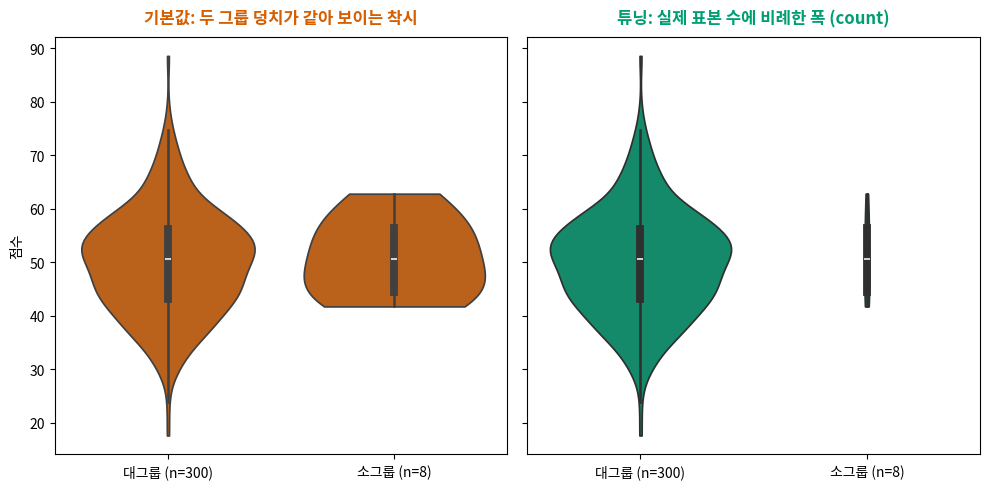

Python code for this plot:
# [코드 2] 표본 크기에 따른 규모 착시와 density_norm 튜닝 (원고 등장 순서상 첫 코드)
# 1장 02절에서 확정한 표준 셋업 스니펫이 실행된 상태를 전제합니다.

# [코드 2] 표본 크기에 따른 착시와 density_norm 튜닝
# (1장 02절의 표준 셋업이 이미 실행되었다고 전제합니다)
import numpy as np
import pandas as pd
import seaborn as sns
import matplotlib.pyplot as plt

np.random.seed(42)

# 표본 수가 극단적으로 차이 나는 두 그룹 생성 (분포 형태는 동일한 N(50,10))
group_large = np.random.normal(loc=50, scale=10, size=300)
group_small = np.random.normal(loc=50, scale=10, size=8)

df_size_trap = pd.DataFrame({
    '점수': np.concatenate([group_large, group_small]),
    '그룹': ['대그룹 (n=300)'] * 300 + ['소그룹 (n=8)'] * 8
})

# 1행 2열 서브플롯: y축을 통일(sharey=True)하여 공정 비교
fig, axes = plt.subplots(1, 2, figsize=(10, 5), sharey=True)

# 1. 왼쪽: 기본값 (density_norm='area') - 8명과 300명이 대등한 덩치를 갖는 규모 착시 (경고색)
sns.violinplot(
    data=df_size_trap, x='그룹', y='점수', 
    inner='box', cut=0, density_norm='area', color='#D55E00', ax=axes[0]
)
axes[0].set_title("기본값: 두 그룹 덩치가 같아 보이는 착시", color='#D55E00', fontweight='bold', pad=10)
axes[0].set_xlabel("")
axes[0].set_ylabel("점수")

# 2. 오른쪽: 튜닝 (density_norm='count') - 실제 표본 수에 비례하여 8명 그룹이 쪼그라듦 (결과색)
sns.violinplot(
    data=df_size_trap, x='그룹', y='점수', 
    inner='box', cut=0, density_norm='count', color='#009E73', ax=axes[1]
)
axes[1].set_title("튜닝: 실제 표본 수에 비례한 폭 (count)", color='#009E73', fontweight='bold', pad=10)
axes[1].set_xlabel("")
axes[1].set_ylabel("")

plt.tight_layout()
plt.show()
